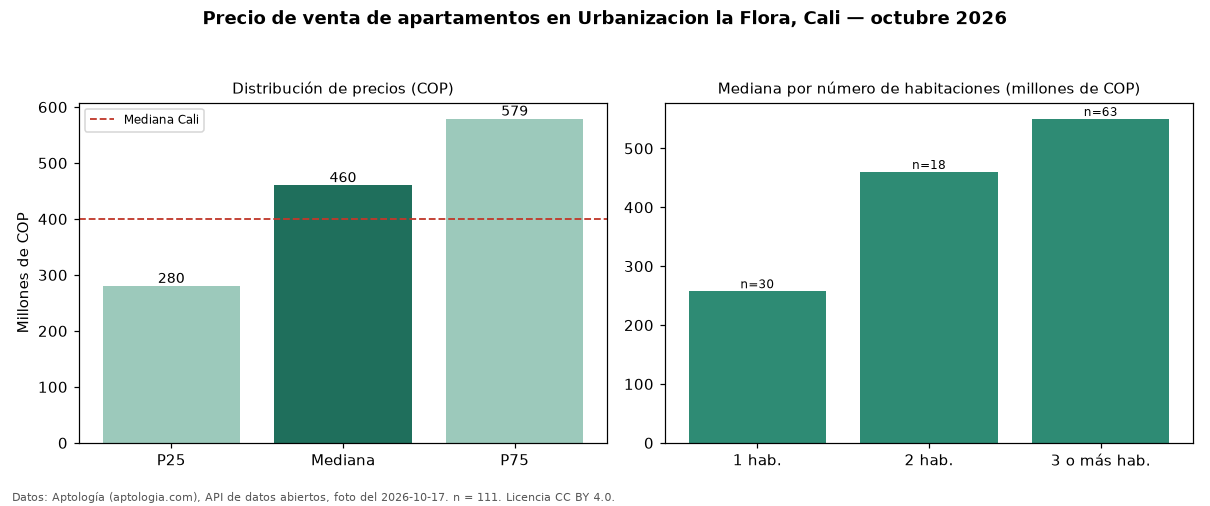

Values plotted in this chart, from the file beside it:
seccion, metrica, valor_cop, n
precio, p25, 280000000, 111
precio, mediana, 460000000, 111
precio, p75, 578750000, 111
precio, minimo, 175000000, 111
precio, maximo, 2150000000, 111
parqueadero, avisos_con_parqueadero, 86, 111
parqueadero, mediana_con_parqueadero, 480000000, 86
habitaciones, 1, 257500000, 30
habitaciones, 2, 460000000, 18
habitaciones, 3+, 550000000, 63
ciudad, mediana_ciudad, 400000000, 
fuente, fecha_foto, 2026-10-17, 
fuente, atribucion, https://www.aptologia.com/venta/cali/urb…, 
